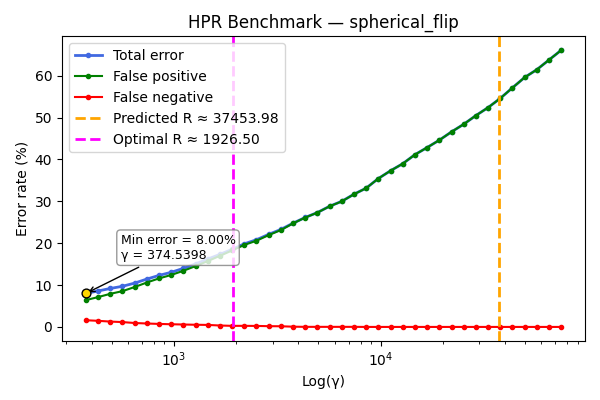

Source data for this figure (header and first rows):
gamma, TOTAL_rate, FP_rate, FN_rate
374.5, 8.0, 6.4, 1.6
429, 8.58, 7.12, 1.46
491.5, 9.18, 7.9, 1.28
563, 9.7, 8.54, 1.16
644.9, 10.46, 9.52, 0.94
738.8, 11.42, 10.6, 0.82
846.3, 12.3, 11.58, 0.72
969.4, 13.04, 12.4, 0.64
1110, 13.98, 13.4, 0.58
1272, 15.04, 14.52, 0.52
1457, 16.2, 15.72, 0.48
1669, 17.32, 16.98, 0.34
1912, 18.52, 18.26, 0.26
2190, 19.84, 19.58, 0.26
2509, 20.82, 20.58, 0.24
2874, 22.1, 21.92, 0.18
3292, 23.28, 23.12, 0.16
3771, 24.78, 24.72, 0.06
4320, 26.14, 26.12, 0.02
4949, 27.32, 27.3, 0.02
5669, 28.82, 28.8, 0.02
6494, 30.0, 29.98, 0.02
7439, 31.7, 31.68, 0.02
8521, 33.14, 33.14, 0.0
9761, 35.44, 35.44, 0.0
11182, 37.3, 37.3, 0.0
12809, 38.98, 38.98, 0.0
14673, 41.14, 41.14, 0.0
16808, 42.84, 42.84, 0.0
19254, 44.6, 44.6, 0.0
22056, 46.58, 46.58, 0.0
25265, 48.4, 48.4, 0.0
28942, 50.48, 50.48, 0.0
33153, 52.38, 52.38, 0.0
37977, 54.58, 54.58, 0.0
43504, 57.1, 57.1, 0.0
49834, 59.58, 59.58, 0.0
57086, 61.44, 61.44, 0.0
65392, 63.76, 63.76, 0.0
74908, 66.08, 66.08, 0.0
